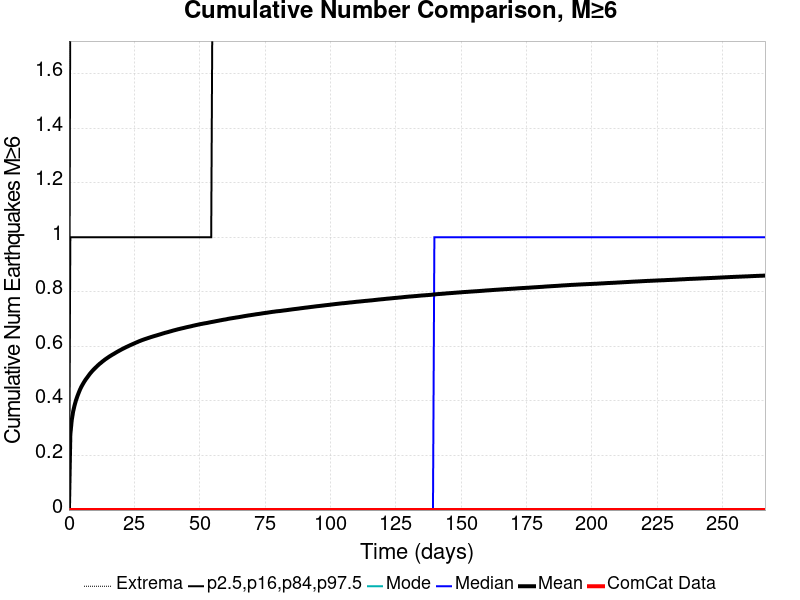

Source data for this figure (header and first rows):
Time (days), ComCat Data, Simulation Mean, Simulation Median, Simulation Mode, Simulation Minimum, Simulation Maximum, 2.5 %-ile, 16 %-ile, 84 %-ile, 97.5 %-ile
0.0, 0.0, 0.0, 0.0, 0.0, 0.0, 0.0, 0.0, 0.0, 0.0, 0.0
0.5336, 0.0, 0.2768, 0.0, 0.0, 0.0, 6.0, 0.0, 0.0, 1.0, 2.0
1.067, 0.0, 0.3294, 0.0, 0.0, 0.0, 6.0, 0.0, 0.0, 1.0, 2.0
1.601, 0.0, 0.3609, 0.0, 0.0, 0.0, 6.0, 0.0, 0.0, 1.0, 2.0
2.134, 0.0, 0.3832, 0.0, 0.0, 0.0, 6.0, 0.0, 0.0, 1.0, 2.0
2.668, 0.0, 0.4014, 0.0, 0.0, 0.0, 6.0, 0.0, 0.0, 1.0, 2.0
3.202, 0.0, 0.4166, 0.0, 0.0, 0.0, 6.0, 0.0, 0.0, 1.0, 2.0
3.735, 0.0, 0.4299, 0.0, 0.0, 0.0, 6.0, 0.0, 0.0, 1.0, 2.0
4.269, 0.0, 0.4424, 0.0, 0.0, 0.0, 6.0, 0.0, 0.0, 1.0, 2.0
4.802, 0.0, 0.4528, 0.0, 0.0, 0.0, 6.0, 0.0, 0.0, 1.0, 2.0
5.336, 0.0, 0.462, 0.0, 0.0, 0.0, 7.0, 0.0, 0.0, 1.0, 2.0
5.87, 0.0, 0.4706, 0.0, 0.0, 0.0, 7.0, 0.0, 0.0, 1.0, 2.0
6.403, 0.0, 0.4784, 0.0, 0.0, 0.0, 7.0, 0.0, 0.0, 1.0, 2.0
6.937, 0.0, 0.4853, 0.0, 0.0, 0.0, 7.0, 0.0, 0.0, 1.0, 2.0
7.47, 0.0, 0.4924, 0.0, 0.0, 0.0, 7.0, 0.0, 0.0, 1.0, 2.0
8.004, 0.0, 0.4993, 0.0, 0.0, 0.0, 7.0, 0.0, 0.0, 1.0, 2.0
8.538, 0.0, 0.5054, 0.0, 0.0, 0.0, 7.0, 0.0, 0.0, 1.0, 3.0
9.071, 0.0, 0.5113, 0.0, 0.0, 0.0, 7.0, 0.0, 0.0, 1.0, 3.0
9.605, 0.0, 0.5166, 0.0, 0.0, 0.0, 7.0, 0.0, 0.0, 1.0, 3.0
10.14, 0.0, 0.5217, 0.0, 0.0, 0.0, 7.0, 0.0, 0.0, 1.0, 3.0
10.67, 0.0, 0.5266, 0.0, 0.0, 0.0, 7.0, 0.0, 0.0, 1.0, 3.0
11.21, 0.0, 0.5314, 0.0, 0.0, 0.0, 7.0, 0.0, 0.0, 1.0, 3.0
11.74, 0.0, 0.5361, 0.0, 0.0, 0.0, 7.0, 0.0, 0.0, 1.0, 3.0
12.27, 0.0, 0.54, 0.0, 0.0, 0.0, 7.0, 0.0, 0.0, 1.0, 3.0
12.81, 0.0, 0.5444, 0.0, 0.0, 0.0, 7.0, 0.0, 0.0, 1.0, 3.0
13.34, 0.0, 0.5483, 0.0, 0.0, 0.0, 7.0, 0.0, 0.0, 1.0, 3.0
13.87, 0.0, 0.5523, 0.0, 0.0, 0.0, 7.0, 0.0, 0.0, 1.0, 3.0
14.41, 0.0, 0.5558, 0.0, 0.0, 0.0, 7.0, 0.0, 0.0, 1.0, 3.0
14.94, 0.0, 0.5593, 0.0, 0.0, 0.0, 7.0, 0.0, 0.0, 1.0, 3.0
15.47, 0.0, 0.5628, 0.0, 0.0, 0.0, 7.0, 0.0, 0.0, 1.0, 3.0
16.01, 0.0, 0.5659, 0.0, 0.0, 0.0, 7.0, 0.0, 0.0, 1.0, 3.0
16.54, 0.0, 0.5692, 0.0, 0.0, 0.0, 7.0, 0.0, 0.0, 1.0, 3.0
17.08, 0.0, 0.572, 0.0, 0.0, 0.0, 7.0, 0.0, 0.0, 1.0, 3.0
17.61, 0.0, 0.5751, 0.0, 0.0, 0.0, 7.0, 0.0, 0.0, 1.0, 3.0
18.14, 0.0, 0.5782, 0.0, 0.0, 0.0, 8.0, 0.0, 0.0, 1.0, 3.0
18.68, 0.0, 0.5811, 0.0, 0.0, 0.0, 8.0, 0.0, 0.0, 1.0, 3.0
19.21, 0.0, 0.584, 0.0, 0.0, 0.0, 8.0, 0.0, 0.0, 1.0, 3.0
19.74, 0.0, 0.5867, 0.0, 0.0, 0.0, 8.0, 0.0, 0.0, 1.0, 3.0
20.28, 0.0, 0.5896, 0.0, 0.0, 0.0, 8.0, 0.0, 0.0, 1.0, 3.0
20.81, 0.0, 0.5921, 0.0, 0.0, 0.0, 8.0, 0.0, 0.0, 1.0, 3.0
21.34, 0.0, 0.5947, 0.0, 0.0, 0.0, 8.0, 0.0, 0.0, 1.0, 3.0
21.88, 0.0, 0.5973, 0.0, 0.0, 0.0, 8.0, 0.0, 0.0, 1.0, 3.0
22.41, 0.0, 0.5996, 0.0, 0.0, 0.0, 8.0, 0.0, 0.0, 1.0, 3.0
22.94, 0.0, 0.602, 0.0, 0.0, 0.0, 8.0, 0.0, 0.0, 1.0, 3.0
23.48, 0.0, 0.6045, 0.0, 0.0, 0.0, 8.0, 0.0, 0.0, 1.0, 3.0
24.01, 0.0, 0.6067, 0.0, 0.0, 0.0, 8.0, 0.0, 0.0, 1.0, 3.0
24.55, 0.0, 0.609, 0.0, 0.0, 0.0, 8.0, 0.0, 0.0, 1.0, 3.0
25.08, 0.0, 0.6112, 0.0, 0.0, 0.0, 8.0, 0.0, 0.0, 1.0, 3.0
25.61, 0.0, 0.6136, 0.0, 0.0, 0.0, 8.0, 0.0, 0.0, 1.0, 3.0
26.15, 0.0, 0.6156, 0.0, 0.0, 0.0, 9.0, 0.0, 0.0, 1.0, 3.0
26.68, 0.0, 0.6181, 0.0, 0.0, 0.0, 9.0, 0.0, 0.0, 1.0, 3.0
27.21, 0.0, 0.62, 0.0, 0.0, 0.0, 9.0, 0.0, 0.0, 1.0, 3.0
27.75, 0.0, 0.6221, 0.0, 0.0, 0.0, 9.0, 0.0, 0.0, 1.0, 3.0
28.28, 0.0, 0.624, 0.0, 0.0, 0.0, 9.0, 0.0, 0.0, 1.0, 3.0
28.81, 0.0, 0.6258, 0.0, 0.0, 0.0, 9.0, 0.0, 0.0, 1.0, 3.0
29.35, 0.0, 0.6274, 0.0, 0.0, 0.0, 9.0, 0.0, 0.0, 1.0, 3.0
29.88, 0.0, 0.6292, 0.0, 0.0, 0.0, 9.0, 0.0, 0.0, 1.0, 3.0
30.42, 0.0, 0.6309, 0.0, 0.0, 0.0, 9.0, 0.0, 0.0, 1.0, 3.0
30.95, 0.0, 0.6326, 0.0, 0.0, 0.0, 9.0, 0.0, 0.0, 1.0, 3.0
31.48, 0.0, 0.6344, 0.0, 0.0, 0.0, 9.0, 0.0, 0.0, 1.0, 3.0
... 440 more rows
